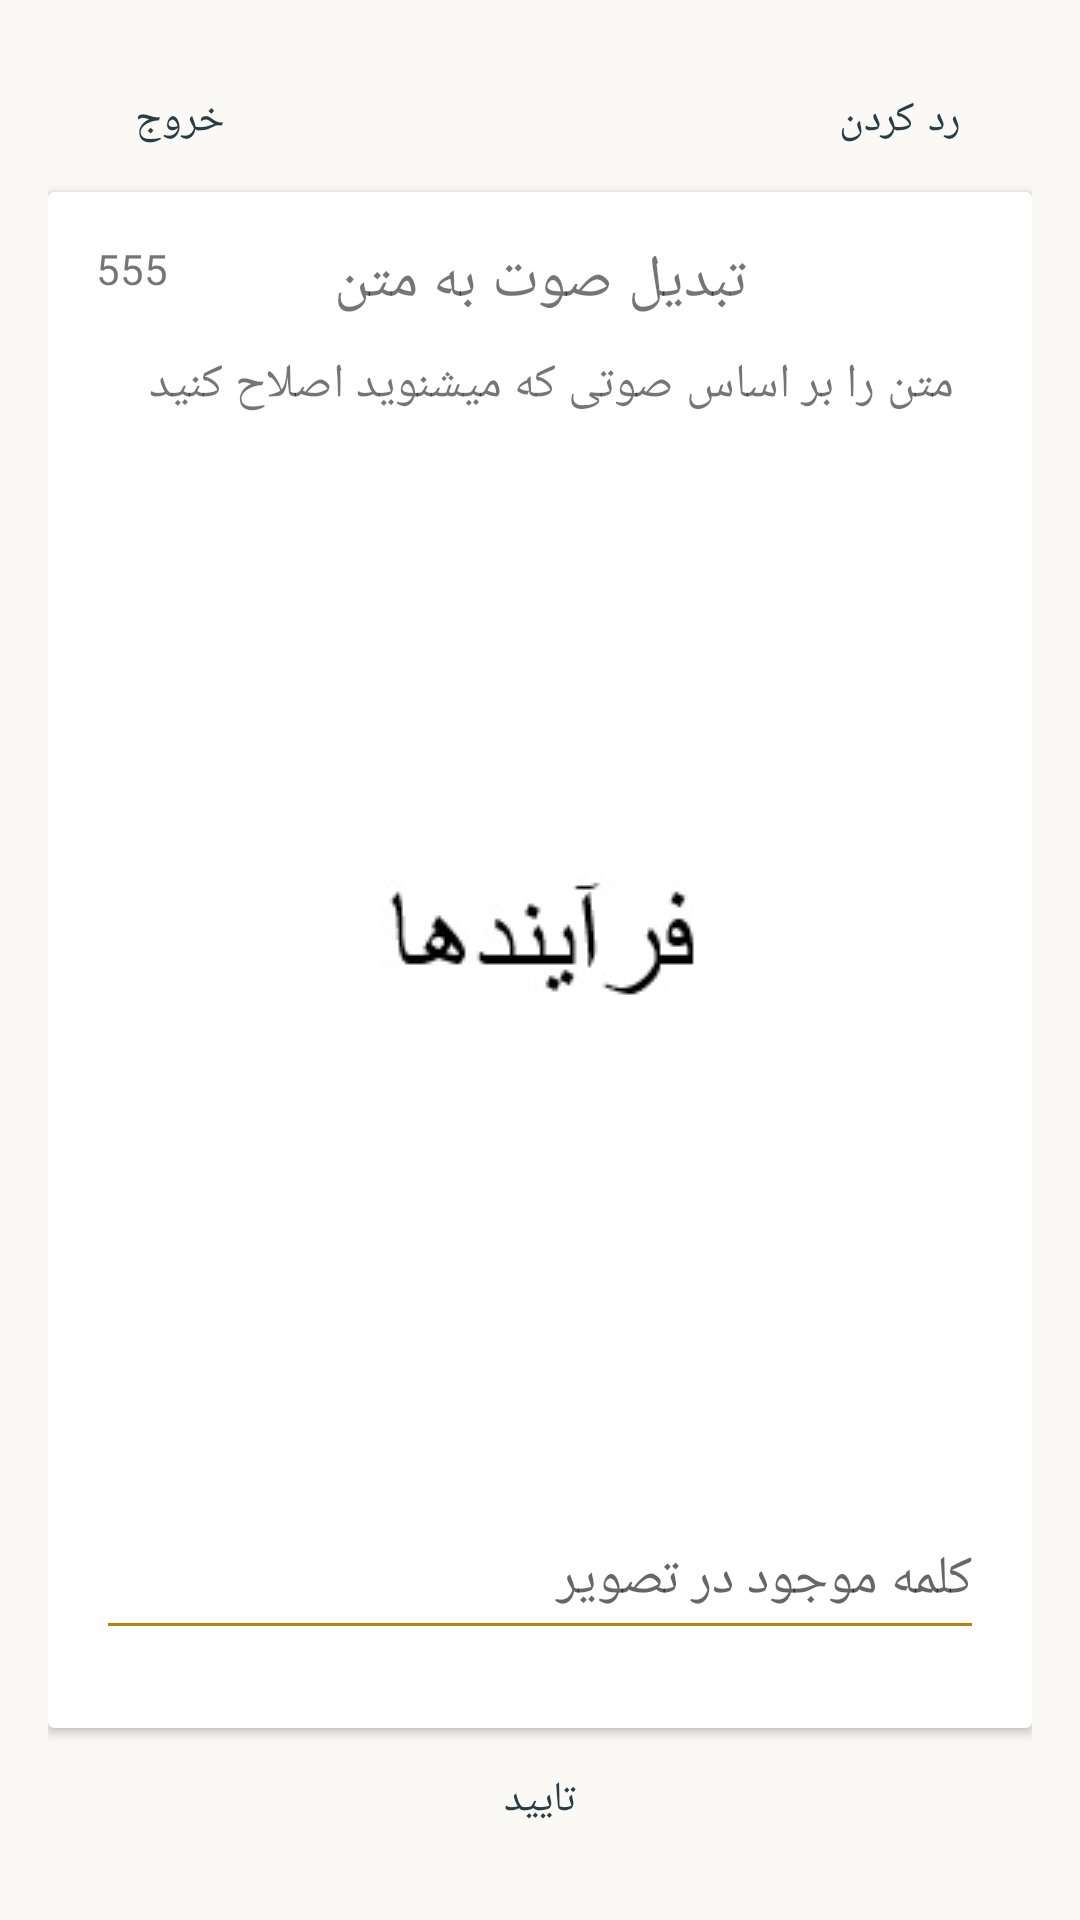

Layout XML and referenced resources for this Android screen:
<!-- AndroidManifest.xml: application theme Theme.Barchasb -->
<!-- res/layout/fragment_word_ocr_task.xml -->
<ScrollView xmlns:android="http://schemas.android.com/apk/res/android"
    xmlns:app="http://schemas.android.com/apk/res-auto"
    android:layout_width="match_parent"
    android:layout_height="match_parent"
    android:background="@color/background_color"
    android:fillViewport="true">

    <androidx.constraintlayout.widget.ConstraintLayout
        android:layout_width="match_parent"
        android:layout_height="wrap_content"
        android:padding="16dp">

        <Button
            android:id="@+id/report_task_button"
            android:layout_width="wrap_content"
            android:layout_height="wrap_content"
            android:text="@string/skip_button_string"
            android:textColor="@color/button_text_color"
            app:layout_constraintEnd_toEndOf="parent"
            app:layout_constraintTop_toTopOf="parent" />

        <Button
            android:id="@+id/exitButton"
            android:layout_width="wrap_content"
            android:layout_height="wrap_content"
            android:text="@string/exit_button_string"
            android:textColor="@color/button_text_color"
            app:layout_constraintStart_toStartOf="parent"
            app:layout_constraintTop_toTopOf="parent" />

        <androidx.cardview.widget.CardView
            android:layout_width="match_parent"
            android:layout_height="0dp"
            app:layout_constraintBottom_toTopOf="@id/submitButton"
            app:layout_constraintEnd_toEndOf="parent"
            app:layout_constraintStart_toStartOf="parent"
            app:layout_constraintTop_toBottomOf="@id/report_task_button">

            <androidx.constraintlayout.widget.ConstraintLayout
                android:id="@+id/title_layout"
                android:layout_width="match_parent"
                android:layout_height="match_parent"
                android:layout_margin="16dp"
                android:gravity="center"
                android:orientation="vertical"
                app:layout_constraintBottom_toBottomOf="parent"
                app:layout_constraintEnd_toEndOf="parent"
                app:layout_constraintStart_toStartOf="parent"
                app:layout_constraintTop_toTopOf="parent">

                <TextView
                    android:id="@id/taskID"
                    android:layout_width="wrap_content"
                    android:layout_height="wrap_content"
                    android:text="@string/task_ID_template"
                    app:layout_constraintStart_toStartOf="parent"
                    app:layout_constraintTop_toTopOf="parent" />

                <TextView
                    android:id="@+id/taskTitle"
                    android:layout_width="wrap_content"
                    android:layout_height="wrap_content"
                    android:text="@string/task_title_template"
                    android:textSize="20sp"
                    app:layout_constraintEnd_toEndOf="parent"
                    app:layout_constraintStart_toStartOf="parent"
                    app:layout_constraintTop_toTopOf="parent" />

                <TextView
                    android:id="@+id/taskDescription"
                    android:layout_width="match_parent"
                    android:layout_height="wrap_content"
                    android:layout_margin="10dp"
                    android:text="@string/task_description_template"
                    android:textSize="16sp"
                    app:layout_constraintEnd_toEndOf="parent"
                    app:layout_constraintStart_toStartOf="parent"
                    app:layout_constraintTop_toBottomOf="@id/taskTitle" />

                <LinearLayout
                    android:layout_width="match_parent"
                    android:layout_height="0dp"
                    android:background="@color/white"
                    android:gravity="center"
                    android:orientation="vertical"
                    app:layout_constraintBottom_toTopOf="@id/wordOcrEditText"
                    app:layout_constraintEnd_toEndOf="parent"
                    app:layout_constraintStart_toStartOf="parent"
                    app:layout_constraintTop_toBottomOf="@+id/taskDescription">

                    <ImageView
                        android:id="@+id/wordOcrImageView"
                        android:layout_width="match_parent"
                        android:layout_height="wrap_content"
                        android:contentDescription="@string/target_word_ocr_image_describtion"
                        android:src="@drawable/word_ocr_sample" />

                </LinearLayout>


                <EditText
                    android:id="@+id/wordOcrEditText"
                    android:layout_width="match_parent"
                    android:layout_height="wrap_content"
                    android:layout_marginBottom="10dp"
                    android:hint="@string/word_ocr_edittext_hint"
                    android:importantForAutofill="no"
                    android:inputType="textLongMessage"
                    android:layoutDirection="rtl"
                    android:minHeight="50dp"
                    app:layout_constraintBottom_toBottomOf="parent"
                    app:layout_constraintEnd_toEndOf="parent"
                    app:layout_constraintStart_toStartOf="parent" />
            </androidx.constraintlayout.widget.ConstraintLayout>

        </androidx.cardview.widget.CardView>

        <Button
            android:id="@+id/submitButton"
            android:layout_width="match_parent"
            android:layout_height="wrap_content"
            android:text="@string/submit_button_text"
            android:textColor="@color/button_text_color"
            app:layout_constraintBottom_toBottomOf="parent"
            app:layout_constraintEnd_toEndOf="parent" />

    </androidx.constraintlayout.widget.ConstraintLayout>
</ScrollView>
<!-- resources referenced by this layout -->
<resources>
  <color name="background_color">#FAF9F5</color>
  <color name="button_text_color">#2A3C44</color>
  <color name="white">#FFFFFF</color>
  <!-- drawable word_ocr_sample: jpg bitmap (drawable, 2839 bytes) -->
  <string name="exit_button_string">خروج</string>
  <string name="skip_button_string">رد کردن</string>
  <string name="submit_button_text">تایید</string>
  <string name="target_word_ocr_image_describtion">target word ocr</string>
  <string name="task_ID_template">555</string>
  <string name="task_description_template">متن را بر اساس صوتی که میشنوید اصلاح کنید</string>
  <string name="task_title_template">تبدیل صوت به متن</string>
  <string name="word_ocr_edittext_hint">کلمه موجود در تصویر</string>
  <style name="Theme.Barchasb" parent="Theme.MaterialComponents.DayNight.DarkActionBar">
          
          <item name="colorPrimary">@color/primary_color</item>
          <item name="colorPrimaryVariant">@color/primary_dark_color</item>
          <item name="colorSecondary">@color/accent_color</item>
          <item name="colorSecondaryVariant">@color/accent_color</item>
  
          
          <item name="android:colorBackground">@color/background_color</item>
  
          <item name="colorSurface">@color/surface_color</item>
  
          
          <item name="colorOnPrimary">@color/text_inverse_color</item>
          <item name="colorOnSecondary">@color/text_primary_color</item>
          <item name="colorOnSurface">@color/text_primary_color</item>
          <item name="android:textColorPrimary">@color/text_primary_color</item>
          <item name="android:textColorSecondary">@color/text_secondary_color</item>
  
          
          <item name="buttonStyle">@style/Widget.MyApp.Button</item>
  
          
          <item name="android:statusBarColor">@color/primary_dark_color</item>
          <item name="android:navigationBarColor">@color/surface_color</item>
      </style>
  <color name="primary_color">#FFCA3A</color>
  <color name="primary_dark_color">#C7950C</color>
  <color name="accent_color">#FFDE70</color>
  <color name="surface_color">#2A3C44</color>
  <color name="text_inverse_color">#FAF9F5</color>
  <color name="text_primary_color">#2A3C44</color>
  <color name="text_secondary_color">#B38208</color>
  <style name="Widget.MyApp.Button" parent="Widget.MaterialComponents.Button">
          <item name="android:backgroundTint">@color/button_background_color</item>
          <item name="android:textColor">@color/button_text_color</item>
      </style>
  <color name="button_background_color">#FFCA3A</color>
</resources>
